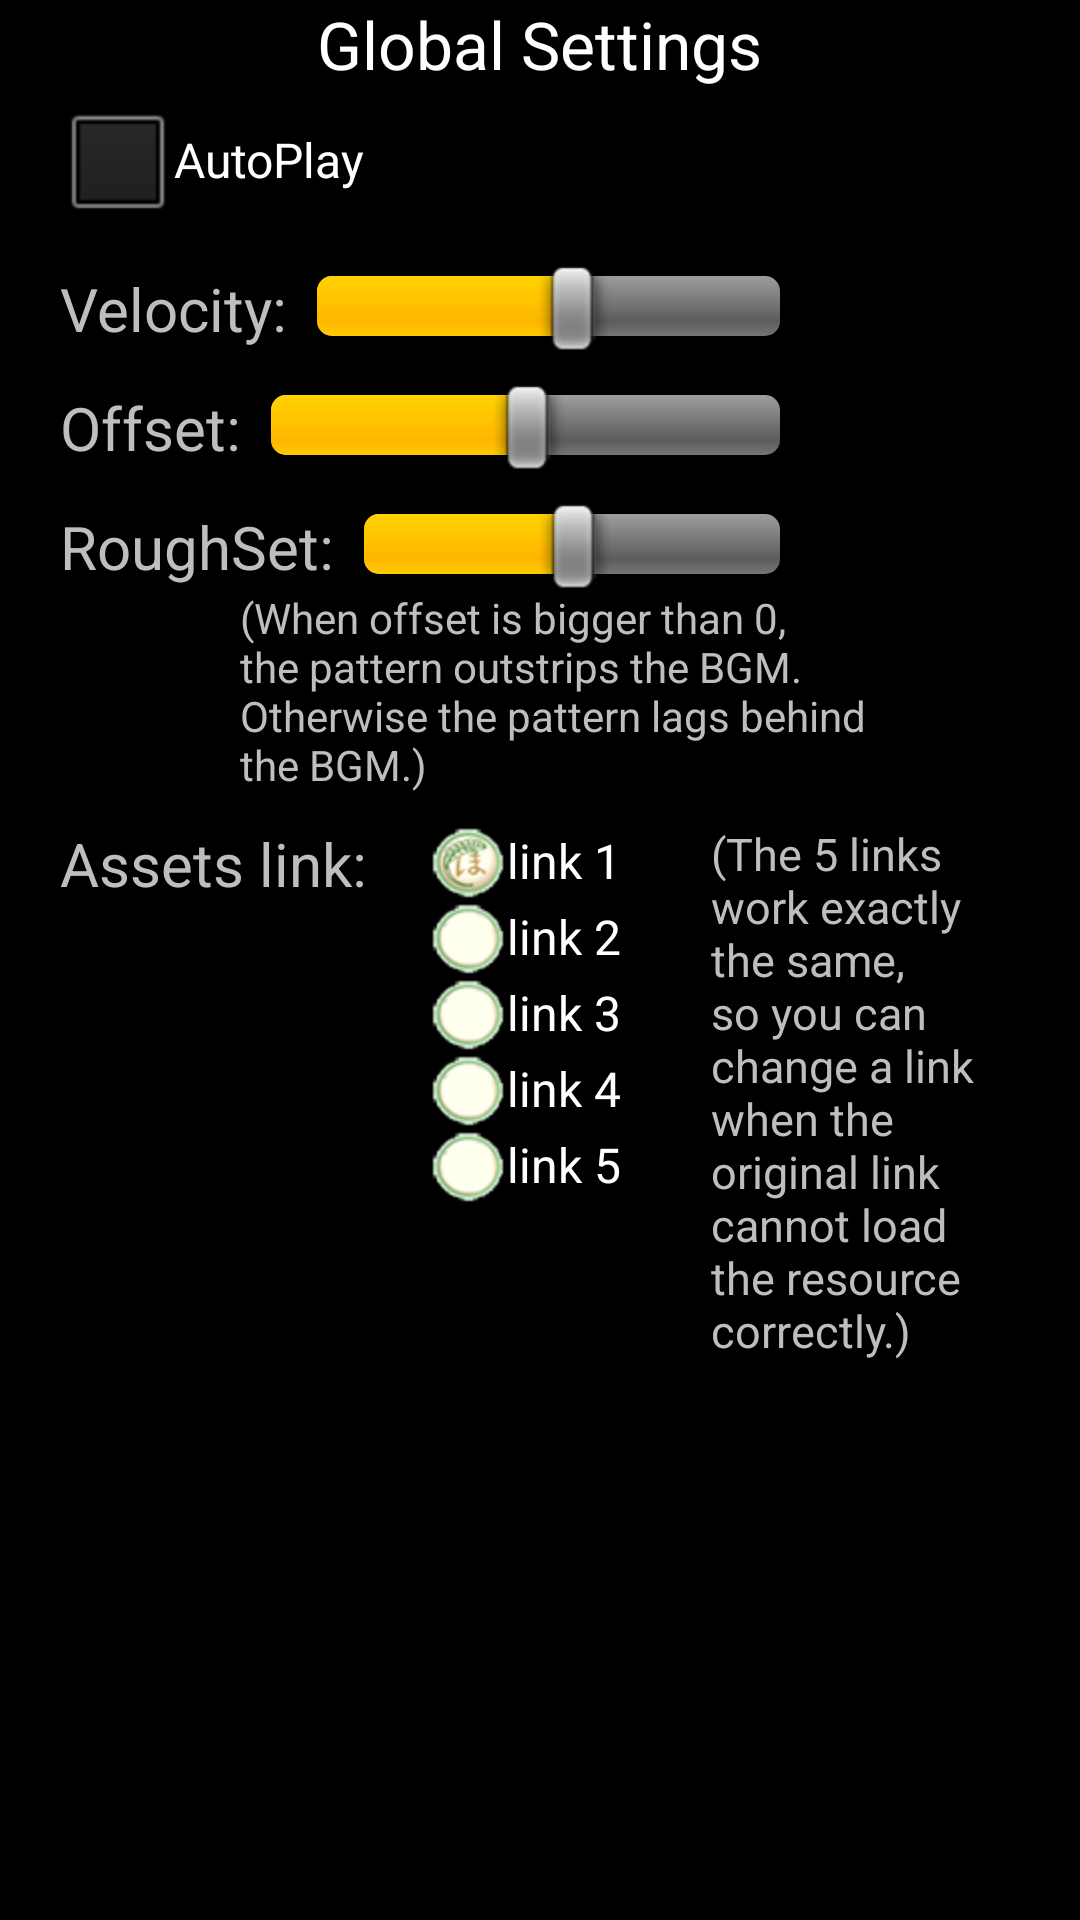

Reconstruct the res/layout file that produces this screen, plus the resources it refers to.
<!-- AndroidManifest.xml: application theme android:Theme.NoTitleBar.Fullscreen -->
<!-- res/layout/layout_global_settings.xml -->
<?xml version="1.0" encoding="utf-8"?>
<ScrollView xmlns:tools="http://schemas.android.com/tools"
    xmlns:android="http://schemas.android.com/apk/res/android"
    android:layout_width="fill_parent"
    android:layout_height="fill_parent"
    android:orientation="vertical"
    tools:context=".MainActivity" >

    <LinearLayout
        android:layout_width="fill_parent"
        android:layout_height="wrap_content"
        android:orientation="vertical" >

        <TextView
            android:layout_width="wrap_content"
            android:layout_height="wrap_content"
            android:layout_gravity="center"
            android:text="@string/global_settings"
            android:textAppearance="?android:attr/textAppearanceLarge" />

        <CheckBox
            android:id="@+id/layout_global_settings_checkBox1"
            android:layout_width="wrap_content"
            android:layout_height="wrap_content"
            android:layout_marginStart="20dp"
            android:text="@string/autoplay" />

        <LinearLayout
            android:layout_width="fill_parent"
            android:layout_height="fill_parent"
            android:layout_marginLeft="20dp"
            android:layout_marginRight="20dp"
            android:layout_marginTop="10dp"
            android:orientation="horizontal" >

            <TextView
                android:layout_width="wrap_content"
                android:layout_height="wrap_content"
                android:text="@string/velocity"
                android:textSize="20sp" />

            <SeekBar
                android:id="@+id/layout_global_settings_seekBar1"
                android:layout_width="0dp"
                android:layout_height="wrap_content"
                android:layout_marginEnd="10dp"
                android:layout_marginStart="10dp"
                android:layout_weight="3"
                android:max="480"
                android:progress="266" />

            <TextView
                android:id="@+id/layout_global_settings_textView1"
                android:layout_width="70dp"
                android:layout_height="wrap_content"
                android:textAppearance="?android:attr/textAppearanceLarge" />
            
        </LinearLayout>

        <LinearLayout
            android:layout_width="fill_parent"
            android:layout_height="fill_parent"
            android:layout_marginLeft="20dp"
            android:layout_marginRight="20dp"
            android:layout_marginTop="10dp"
            android:orientation="horizontal" >
            
            <TextView
                android:layout_width="wrap_content"
                android:layout_height="wrap_content"
                android:text="@string/offset"
                android:textSize="20sp" />

            <SeekBar
                android:id="@+id/layout_global_settings_seekBar2"
                android:layout_width="0dp"
                android:layout_height="wrap_content"
                android:layout_marginEnd="10dp"
                android:layout_marginStart="10dp"
                android:layout_weight="3"
                android:max="500"
                android:progress="250" />

            <TextView
                android:id="@+id/layout_global_settings_textView2"
                android:layout_width="70dp"
                android:layout_height="wrap_content"
                android:textAppearance="?android:attr/textAppearanceLarge" />
            
        </LinearLayout>
        
        <LinearLayout
            android:layout_width="fill_parent"
            android:layout_height="fill_parent"
            android:layout_marginLeft="20dp"
            android:layout_marginRight="20dp"
            android:layout_marginTop="10dp"
            android:orientation="horizontal" >
            
            <TextView
                android:layout_width="wrap_content"
                android:layout_height="wrap_content"
                android:text="@string/roughset"
                android:textSize="20sp" />

            <SeekBar
                android:id="@+id/layout_global_settings_seekBar3"
                android:layout_width="0dp"
                android:layout_height="wrap_content"
                android:layout_marginEnd="10dp"
                android:layout_marginStart="10dp"
                android:layout_weight="3"
                android:max="10"
                android:progress="5" />

            <TextView
                android:id="@+id/layout_global_settings_textView3"
                android:layout_width="70dp"
                android:layout_height="wrap_content"
                android:textAppearance="?android:attr/textAppearanceLarge" />
            
        </LinearLayout>

        <TextView
            android:layout_width="wrap_content"
            android:layout_height="wrap_content"
            android:layout_marginStart="80dp"
            android:layout_marginEnd="50dp"
            android:text="@string/offset_explanation" />

        <LinearLayout
            android:layout_width="fill_parent"
            android:layout_height="fill_parent"
            android:layout_marginLeft="20dp"
            android:layout_marginRight="20dp"
            android:layout_marginTop="10dp"
            android:orientation="horizontal" >

            <LinearLayout
                android:layout_width="wrap_content"
                android:layout_height="fill_parent"
                android:orientation="vertical" >
                
                <TextView
	                android:layout_width="wrap_content"
	                android:layout_height="wrap_content"
	                android:text="@string/assets_link"
	                android:textSize="20sp" />
                
            </LinearLayout>

            <RadioGroup
                android:id="@+id/layout_global_settings_radioGroup1"
                android:layout_width="wrap_content"
                android:layout_height="wrap_content"
                android:layout_marginStart="20dp" >

                <RadioButton
                    android:id="@+id/layout_global_settings_radio0"
                    android:layout_width="wrap_content"
                    android:layout_height="wrap_content"
            		android:button = "@drawable/checkimg"
                    android:checked="true"
                    android:text="@string/link_1" />

                <RadioButton
                    android:id="@+id/layout_global_settings_radio1"
                    android:layout_width="wrap_content"
                    android:layout_height="wrap_content"
            		android:button = "@drawable/checkimg"
                    android:text="@string/link_2" />

                <RadioButton
                    android:id="@+id/layout_global_settings_radio2"
                    android:layout_width="wrap_content"
                    android:layout_height="wrap_content"
            		android:button = "@drawable/checkimg"
                    android:text="@string/link_3" />
                
                <RadioButton
                    android:id="@+id/layout_global_settings_radio3"
                    android:layout_width="wrap_content"
                    android:layout_height="wrap_content"
            		android:button = "@drawable/checkimg"
                    android:text="@string/link_4" />
                
                <RadioButton
                    android:id="@+id/layout_global_settings_radio4"
                    android:layout_width="wrap_content"
                    android:layout_height="wrap_content"
            		android:button = "@drawable/checkimg"
                    android:text="@string/link_5" />
            </RadioGroup>

            <TextView
                android:layout_width="fill_parent"
                android:layout_height="wrap_content"
                android:layout_marginStart="30dp"
                android:layout_gravity="center_vertical"
                android:text="@string/link_explanation"
                android:textSize="15sp" />
            
        </LinearLayout>
    </LinearLayout>

</ScrollView>
<!-- resources referenced by this layout -->
<resources>
  <!-- drawable checkimg (drawable-hdpi) -->
  <?xml version="1.0" encoding="utf-8"?>
  <selector xmlns:android="http://schemas.android.com/apk/res/android" >
      <item 
          android:drawable="@drawable/radiobutton_selected_small"
          android:state_checked="true" ></item>
      
      <item 
          android:drawable="@drawable/radiobutton_normal_small" ></item>
  
  </selector>
  <string name="assets_link">Assets link:</string>
  <string name="autoplay">AutoPlay</string>
  <string name="global_settings">Global Settings</string>
  <string name="link_1">link 1</string>
  <string name="link_2">link 2</string>
  <string name="link_3">link 3</string>
  <string name="link_4">link 4</string>
  <string name="link_5">link 5</string>
  <string name="link_explanation">(The 5 links work exactly the same, so you can change a link when the original link cannot load the resource correctly.)</string>
  <string name="offset">Offset:</string>
  <string name="offset_explanation">(When offset is bigger than 0, the pattern outstrips the BGM. Otherwise the pattern lags behind the BGM.)</string>
  <string name="roughset">RoughSet:</string>
  <string name="velocity">Velocity:</string>
  <!-- drawable radiobutton_selected_small: png bitmap (drawable-hdpi, 6105 bytes) -->
  <!-- drawable radiobutton_normal_small: png bitmap (drawable-hdpi, 4820 bytes) -->
</resources>
